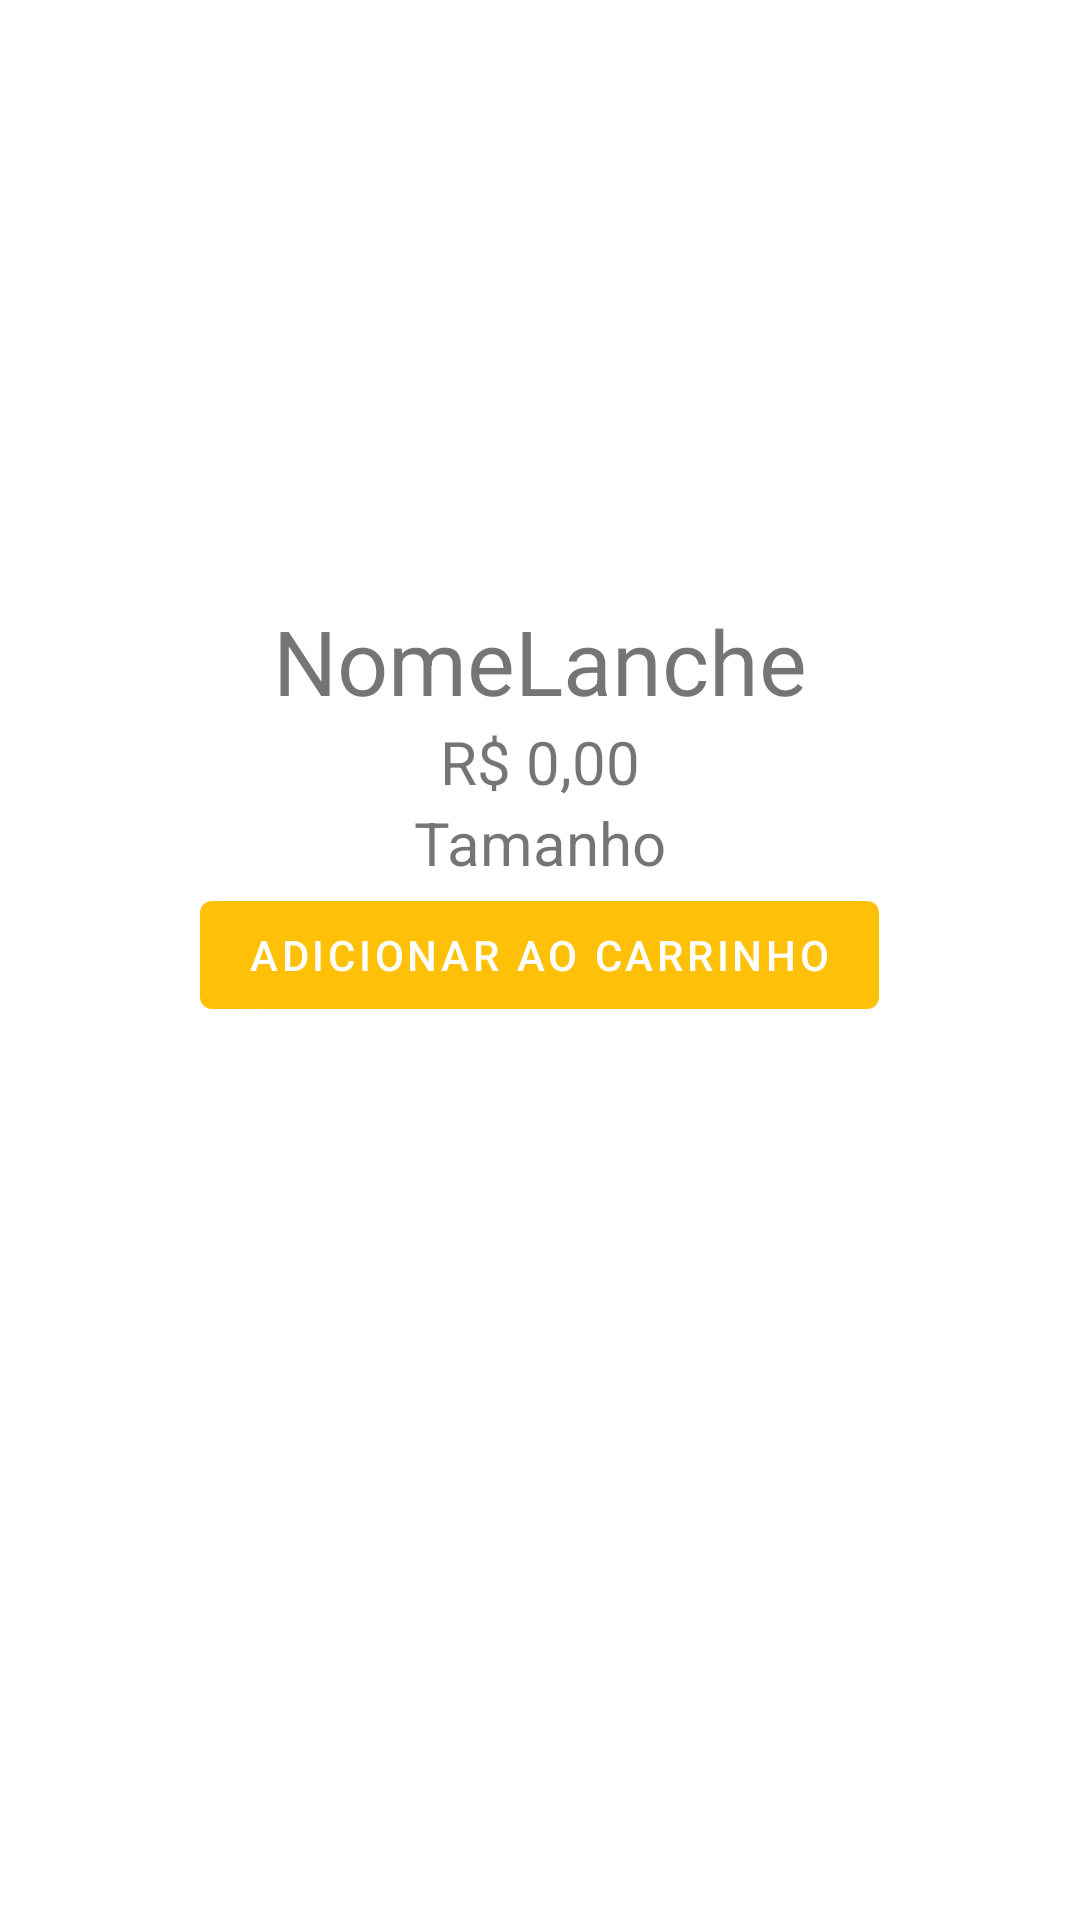

Here is an Android app screen rendered from its layout file. Give the layout XML and the strings, colors and styles it references.
<!-- AndroidManifest.xml: application theme Theme.SauceBurguer -->
<!-- res/layout/activity_lanches.xml -->
<?xml version="1.0" encoding="utf-8"?>
<LinearLayout xmlns:android="http://schemas.android.com/apk/res/android"
    xmlns:app="http://schemas.android.com/apk/res-auto"
    xmlns:tools="http://schemas.android.com/tools"
    android:layout_width="match_parent"
    android:layout_height="match_parent"
    android:orientation="vertical"
    tools:context=".LanchesActivity"
    android:layout_marginTop="150dp">


    <ImageView
        android:id="@+id/imageLanche"
        android:layout_width="200dp"
        android:layout_height="200dp"
        tools:srcCompat="@tools:sample/backgrounds/scenic"
        android:layout_gravity="center"/>

    <TextView
        android:id="@+id/nomeLanche"
        android:layout_width="wrap_content"
        android:layout_height="wrap_content"
        android:text="NomeLanche"
        android:textSize="30dp"
        android:layout_gravity="center"/>

    <TextView
        android:id="@+id/precoLanche"
        android:layout_width="wrap_content"
        android:layout_height="wrap_content"
        android:text="R$ 0,00"
        android:textSize="20dp"
        android:layout_gravity="center"/>
    <TextView
        android:id="@+id/pesoCarne"
        android:layout_width="wrap_content"
        android:layout_height="wrap_content"
        android:text="Tamanho"
        android:textSize="20dp"
        android:layout_gravity="center"/>

    <Button
        android:id="@+id/addCarrinho"
        android:layout_width="wrap_content"
        android:layout_height="wrap_content"
        android:text="Adicionar ao carrinho"
        android:layout_weight="0"
        android:layout_gravity="center"/>
    <Button
        android:layout_marginTop="180dp"
        android:id="@+id/deletarLanche"
        android:layout_width="wrap_content"
        android:layout_height="wrap_content"
        android:text="Remover lanche"
        android:layout_gravity="center"
        android:backgroundTint="#FF0000"
        android:visibility="invisible"/>

</LinearLayout>
<!-- resources referenced by this layout -->
<resources>
  <style name="Theme.SauceBurguer" parent="Theme.MaterialComponents.DayNight.DarkActionBar">
          
          <item name="colorPrimary">#FFC107</item>
          <item name="colorPrimaryVariant">@color/black</item>
          <item name="colorOnPrimary">@color/white</item>
          
          <item name="colorSecondary">@color/teal_200</item>
          <item name="colorSecondaryVariant">@color/teal_700</item>
          <item name="colorOnSecondary">@color/black</item>
          
          <item name="android:statusBarColor" tools:targetApi="l">?attr/colorPrimaryVariant</item>
          
      </style>
  <color name="black">#FF000000</color>
  <color name="white">#FFFFFFFF</color>
  <color name="teal_200">#FF03DAC5</color>
  <color name="teal_700">#FF018786</color>
</resources>
